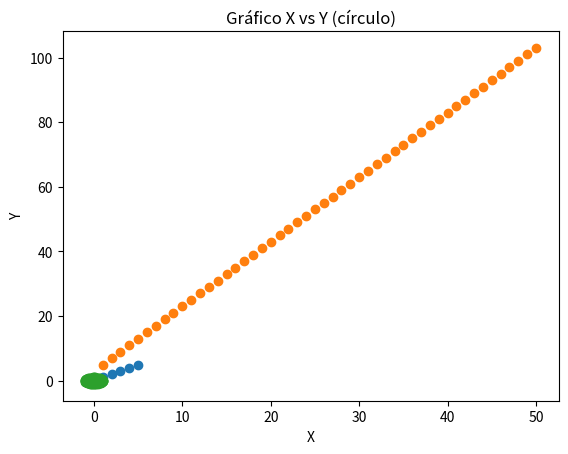

The script that saved this image:
import math
import matplotlib.pyplot as plt

def pearson_correlation(points):
    n = len(points)
    sum_x = sum_y = sum_xy = sum_x2 = sum_y2 = 0

    for x, y in points:
        sum_x += x
        sum_y += y
        sum_xy += x * y
        sum_x2 += x ** 2
        sum_y2 += y ** 2

    numerator = (n * sum_xy) - (sum_x * sum_y)
    denominator = math.sqrt((n * sum_x2 - sum_x ** 2) * (n * sum_y2 - sum_y ** 2))
    correlation = numerator / denominator

    return correlation

# Parte 1: Cálculo de la correlación para un conjunto de puntos dados

# Ejemplo de entrada
points = [(1, 1), (2, 2), (3, 3), (4, 4), (5, 5)]
correlation = pearson_correlation(points)
print(f"Correlación: {correlation}")

# Gráfico X vs Y
x = [point[0] for point in points]
y = [point[1] for point in points]
plt.scatter(x, y)
plt.xlabel('X')
plt.ylabel('Y')
plt.title('Gráfico X vs Y')
plt.show()

# Parte 2: Prueba de correlación lineal para Y = 2X + 3

# Generar 50 pares (x, y) utilizando la ecuación de la recta Y = 2X + 3
points_linear = [(x, 2 * x + 3) for x in range(1, 51)]
correlation_linear = pearson_correlation(points_linear)
print(f"Correlación (lineal): {correlation_linear}")

# Gráfico X vs Y
x_linear = [point[0] for point in points_linear]
y_linear = [point[1] for point in points_linear]
plt.scatter(x_linear, y_linear)
plt.xlabel('X')
plt.ylabel('Y')
plt.title('Gráfico X vs Y (lineal)')
plt.show()

# Parte 3: Prueba de correlación para puntos en un círculo de radio 1 centrado en el origen

# Generar 50 pares ordenados en el círculo de radio 1 centrado en el origen
points_circle = []
for theta in range(0, 360, int(360 / 50)):
    x = math.cos(math.radians(theta))
    y = math.sin(math.radians(theta))
    points_circle.append((x, y))

correlation_circle = pearson_correlation(points_circle)
print(f"Correlación (círculo): {correlation_circle}")

# Gráfico X vs Y
x_circle = [point[0] for point in points_circle]
y_circle = [point[1] for point in points_circle]
plt.scatter(x_circle, y_circle)
plt.xlabel('X')
plt.ylabel('Y')
plt.title('Gráfico X vs Y (círculo)')
plt.show()

#1. Para la parte 1, como los puntos están perfectamente alineados en una relación 1:1, la correlación será 1. 
#El gráfico mostrará una línea diagonal perfecta.

#2. Para la parte 2, dado que los puntos se generan siguiendo una relación lineal Y = 2X + 3, la correlación será 1, 
#ya que hay una relación lineal perfecta. El gráfico mostrará una línea recta ascendente.

#3. Para la parte 3, dado que los puntos se generan en un círculo de radio 1 centrado en el origen, no hay una relación lineal 
#entre X e Y. Por lo tanto, la correlación será cercana a 0. El gráfico mostrará una dispersión de puntos alrededor del círculo.